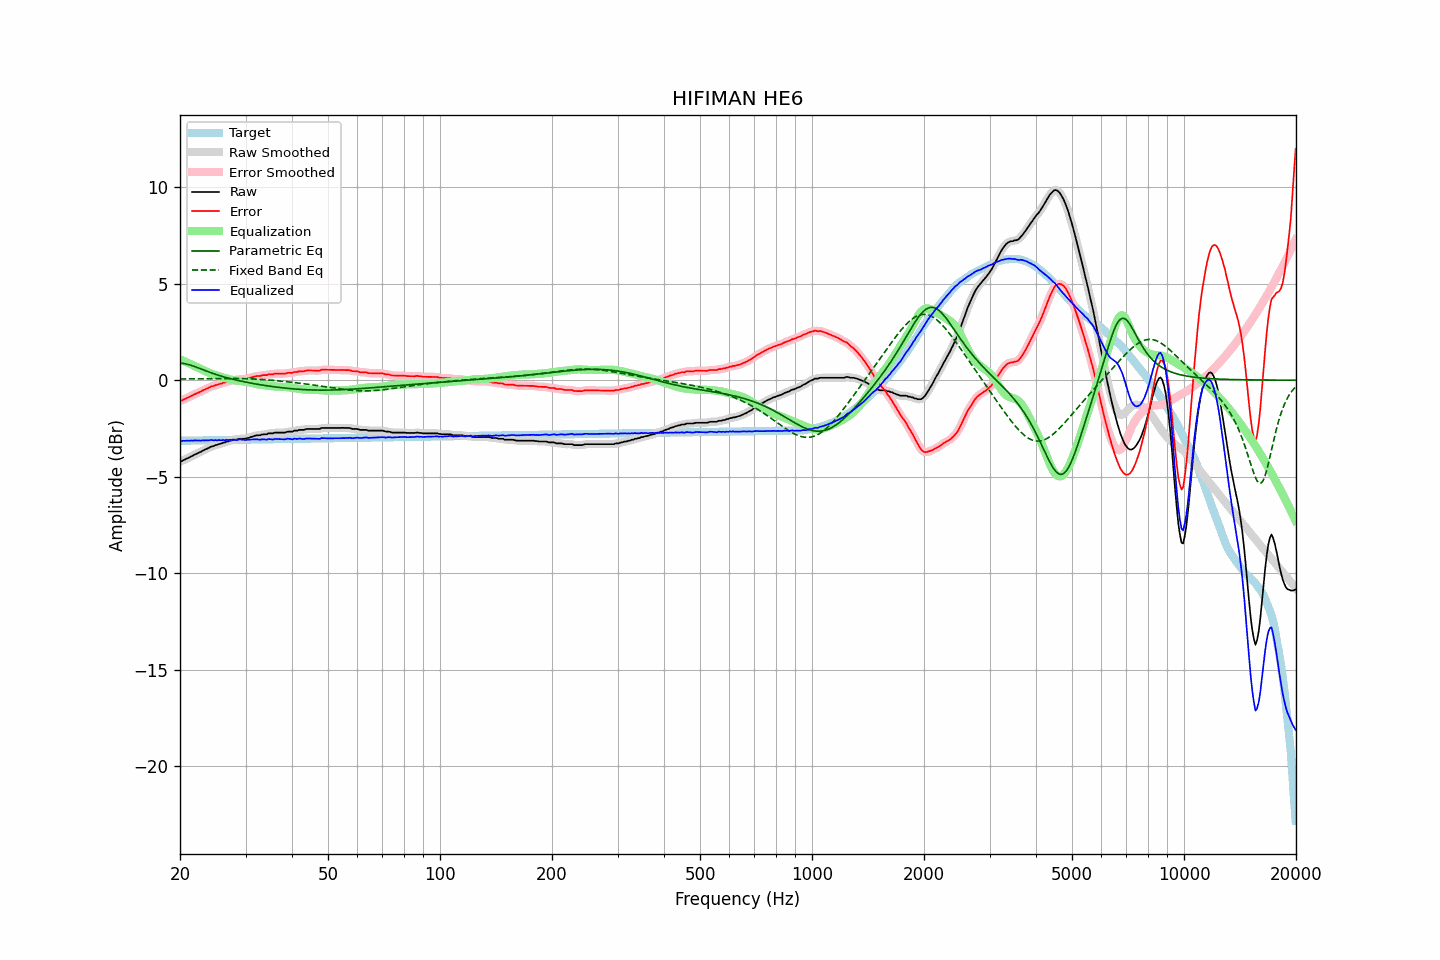

Values plotted in this chart, from the file beside it:
frequency, raw, error, smoothed, error_smoothed, equalization, parametric_eq, fixed_band_eq, equalized_raw, equalized_smoothed, target
20.00, -4.21, -1.06, -4.22, -1.08, 1.08, 0.89, 0.06, -3.12, -3.13, -3.14
20.20, -4.21, -1.07, -4.19, -1.05, 1.05, 0.88, 0.06, -3.16, -3.14, -3.14
20.40, -4.15, -1.01, -4.15, -1.01, 1.01, 0.87, 0.07, -3.14, -3.14, -3.14
20.61, -4.12, -0.98, -4.11, -0.98, 0.97, 0.85, 0.07, -3.15, -3.14, -3.14
20.81, -4.07, -0.93, -4.07, -0.94, 0.93, 0.84, 0.07, -3.13, -3.14, -3.14
21.02, -4.04, -0.90, -4.03, -0.90, 0.90, 0.82, 0.07, -3.14, -3.14, -3.13
21.23, -4.00, -0.86, -3.99, -0.86, 0.86, 0.79, 0.07, -3.14, -3.14, -3.13
21.44, -3.95, -0.81, -3.95, -0.82, 0.82, 0.77, 0.07, -3.13, -3.13, -3.13
21.66, -3.92, -0.79, -3.91, -0.78, 0.78, 0.74, 0.07, -3.14, -3.13, -3.13
21.87, -3.86, -0.73, -3.86, -0.74, 0.74, 0.71, 0.07, -3.12, -3.13, -3.13
22.09, -3.83, -0.70, -3.82, -0.70, 0.70, 0.68, 0.07, -3.13, -3.12, -3.13
22.31, -3.79, -0.66, -3.79, -0.66, 0.66, 0.65, 0.07, -3.13, -3.13, -3.13
22.54, -3.75, -0.62, -3.75, -0.62, 0.62, 0.62, 0.08, -3.13, -3.13, -3.12
22.76, -3.72, -0.59, -3.71, -0.58, 0.58, 0.59, 0.08, -3.14, -3.13, -3.12
22.99, -3.66, -0.53, -3.66, -0.54, 0.54, 0.55, 0.08, -3.12, -3.12, -3.12
23.22, -3.63, -0.51, -3.62, -0.50, 0.50, 0.52, 0.08, -3.13, -3.12, -3.12
23.45, -3.58, -0.46, -3.58, -0.46, 0.46, 0.49, 0.08, -3.11, -3.12, -3.12
23.69, -3.55, -0.43, -3.54, -0.42, 0.42, 0.46, 0.08, -3.12, -3.12, -3.12
23.92, -3.51, -0.39, -3.50, -0.38, 0.39, 0.42, 0.08, -3.12, -3.11, -3.12
24.16, -3.46, -0.34, -3.47, -0.35, 0.35, 0.39, 0.08, -3.10, -3.11, -3.12
24.40, -3.43, -0.31, -3.43, -0.32, 0.32, 0.36, 0.08, -3.10, -3.11, -3.11
24.65, -3.42, -0.30, -3.40, -0.29, 0.29, 0.33, 0.09, -3.12, -3.11, -3.11
24.89, -3.37, -0.25, -3.38, -0.27, 0.26, 0.31, 0.09, -3.10, -3.11, -3.11
25.14, -3.36, -0.25, -3.35, -0.24, 0.24, 0.28, 0.09, -3.12, -3.11, -3.11
25.39, -3.32, -0.21, -3.32, -0.21, 0.21, 0.25, 0.09, -3.10, -3.11, -3.11
25.65, -3.30, -0.19, -3.30, -0.19, 0.19, 0.23, 0.09, -3.11, -3.11, -3.11
25.91, -3.28, -0.17, -3.27, -0.17, 0.16, 0.20, 0.09, -3.11, -3.11, -3.11
26.16, -3.24, -0.13, -3.24, -0.14, 0.14, 0.18, 0.09, -3.10, -3.11, -3.10
26.43, -3.23, -0.12, -3.22, -0.11, 0.11, 0.15, 0.09, -3.11, -3.10, -3.10
26.69, -3.18, -0.07, -3.19, -0.09, 0.09, 0.13, 0.09, -3.09, -3.10, -3.10
26.96, -3.18, -0.08, -3.17, -0.07, 0.07, 0.11, 0.09, -3.11, -3.10, -3.10
27.23, -3.14, -0.04, -3.14, -0.04, 0.04, 0.09, 0.09, -3.09, -3.10, -3.10
27.50, -3.13, -0.03, -3.12, -0.02, 0.02, 0.07, 0.09, -3.10, -3.09, -3.10
27.77, -3.09, 0.01, -3.10, -0.00, 0.01, 0.04, 0.09, -3.08, -3.09, -3.10
28.05, -3.09, 0.01, -3.09, 0.01, -0.01, 0.02, 0.09, -3.09, -3.10, -3.09
28.33, -3.09, 0.01, -3.07, 0.02, -0.02, 0.01, 0.09, -3.11, -3.09, -3.09
28.62, -3.07, 0.03, -3.06, 0.03, -0.03, -0.01, 0.09, -3.10, -3.09, -3.09
28.90, -3.04, 0.05, -3.05, 0.04, -0.04, -0.03, 0.09, -3.07, -3.08, -3.09
29.19, -3.04, 0.05, -3.04, 0.05, -0.04, -0.05, 0.08, -3.08, -3.08, -3.09
29.48, -3.04, 0.05, -3.04, 0.05, -0.05, -0.07, 0.08, -3.09, -3.09, -3.09
29.78, -3.04, 0.05, -3.03, 0.05, -0.06, -0.08, 0.08, -3.10, -3.09, -3.09
30.08, -3.03, 0.06, -3.02, 0.06, -0.08, -0.10, 0.08, -3.10, -3.10, -3.08
30.38, -3.00, 0.09, -3.00, 0.08, -0.09, -0.12, 0.08, -3.09, -3.10, -3.08
30.68, -2.99, 0.10, -2.98, 0.10, -0.11, -0.13, 0.07, -3.10, -3.09, -3.08
30.99, -2.95, 0.13, -2.95, 0.13, -0.13, -0.15, 0.07, -3.08, -3.08, -3.08
31.30, -2.93, 0.15, -2.93, 0.15, -0.15, -0.17, 0.06, -3.08, -3.07, -3.08
31.61, -2.90, 0.18, -2.90, 0.18, -0.17, -0.18, 0.06, -3.07, -3.07, -3.08
31.93, -2.88, 0.20, -2.88, 0.20, -0.19, -0.20, 0.06, -3.07, -3.07, -3.08
32.24, -2.86, 0.22, -2.86, 0.21, -0.21, -0.21, 0.05, -3.06, -3.07, -3.08
32.57, -2.86, 0.22, -2.85, 0.22, -0.22, -0.22, 0.05, -3.08, -3.08, -3.07
32.89, -2.86, 0.22, -2.84, 0.23, -0.24, -0.24, 0.04, -3.09, -3.08, -3.07
33.22, -2.82, 0.26, -2.83, 0.25, -0.25, -0.25, 0.04, -3.06, -3.07, -3.07
33.55, -2.81, 0.26, -2.82, 0.25, -0.26, -0.26, 0.03, -3.06, -3.07, -3.07
33.89, -2.81, 0.26, -2.80, 0.27, -0.27, -0.28, 0.02, -3.07, -3.07, -3.07
34.23, -2.81, 0.26, -2.79, 0.28, -0.28, -0.29, 0.02, -3.09, -3.07, -3.07
34.57, -2.76, 0.31, -2.77, 0.29, -0.29, -0.30, 0.01, -3.05, -3.06, -3.07
34.92, -2.76, 0.31, -2.76, 0.30, -0.30, -0.31, 0.00, -3.06, -3.07, -3.06
35.27, -2.76, 0.31, -2.75, 0.31, -0.31, -0.33, -0.00, -3.07, -3.06, -3.06
35.62, -2.76, 0.31, -2.74, 0.32, -0.32, -0.34, -0.01, -3.08, -3.06, -3.06
35.97, -2.72, 0.34, -2.73, 0.33, -0.33, -0.35, -0.02, -3.04, -3.06, -3.06
... 635 more rows
